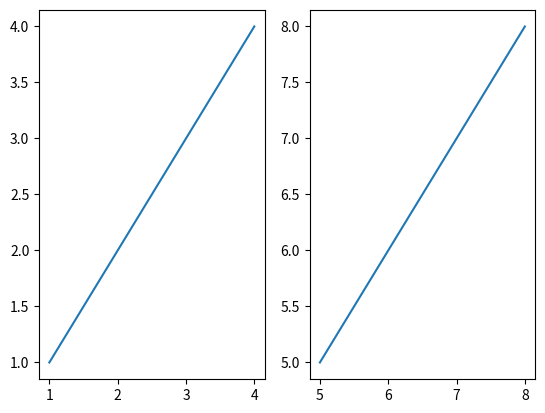

This chart was generated by the following Python code:
import matplotlib
import matplotlib.pyplot as plt

plt.figure()
plt.subplot(1,2,1)
plt.plot([1,2,3,4], [1,2,3,4])
plt.subplot(1,2,2)
plt.plot([5,6,7,8], [5,6,7,8])
plt.show()

